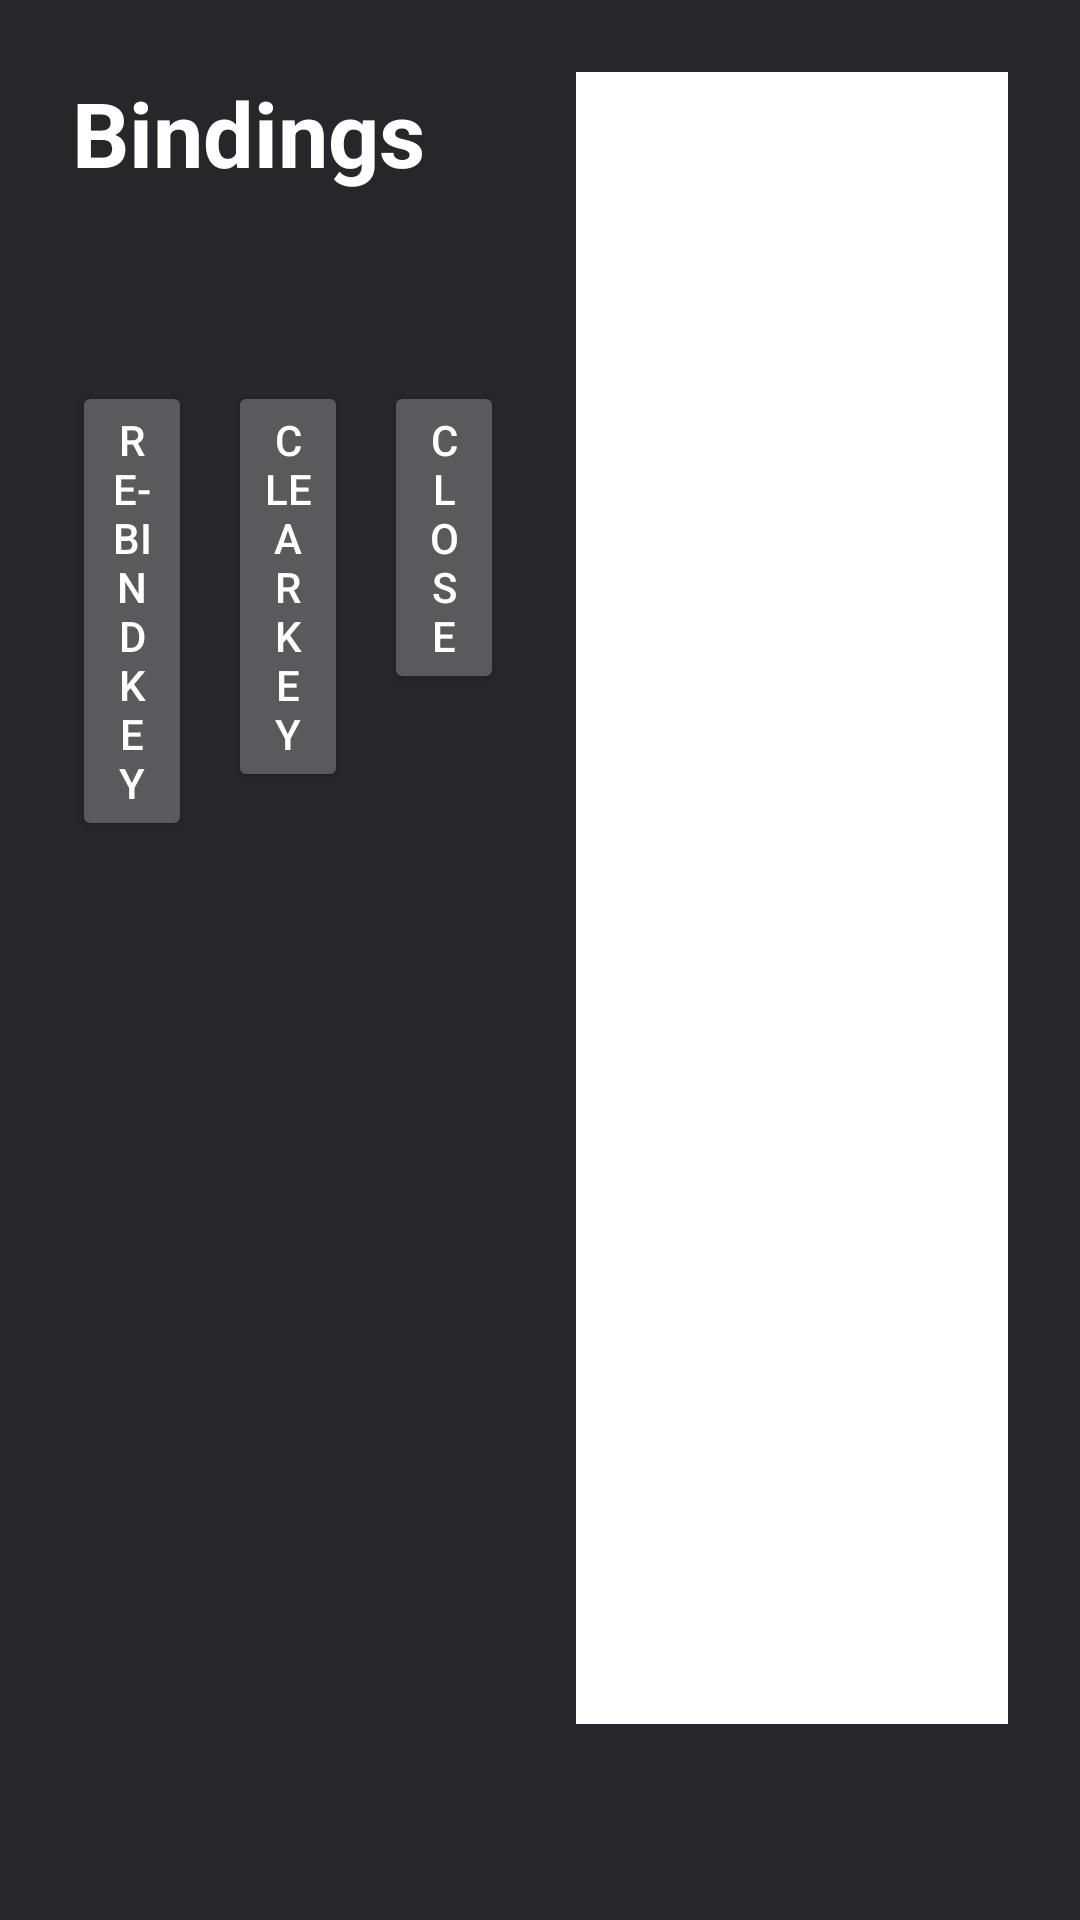

Write the Android layout XML for this screen, with the resource values it uses.
<!-- AndroidManifest.xml: application theme Theme.TvHead -->
<!-- res/layout/view_settings.xml -->
<?xml version="1.0" encoding="utf-8"?>
<LinearLayout xmlns:android="http://schemas.android.com/apk/res/android"
	android:layout_width="match_parent"
	android:layout_height="match_parent"
	android:background="#E6101014"
	android:orientation="horizontal"
	android:padding="24dp">

	
	<LinearLayout
		android:layout_width="0dp"
		android:layout_height="wrap_content"
		android:layout_weight="1"
		android:orientation="vertical">

		<TextView
			android:layout_width="wrap_content"
			android:layout_height="wrap_content"
			android:text="@string/settings_title"
			android:textColor="#FFFFFF"
			android:textSize="30sp"
			android:textStyle="bold" />

		<TextView
			android:id="@+id/settings_hint"
			android:layout_width="match_parent"
			android:layout_height="wrap_content"
			android:layout_marginTop="8dp"
			android:textColor="#B0FFFFFF"
			android:textSize="17sp" />

		<ScrollView
			android:layout_width="match_parent"
			android:layout_height="0dp"
			android:layout_marginTop="16dp"
			android:layout_weight="1">

			<LinearLayout
				android:id="@+id/settings_list"
				android:layout_width="match_parent"
				android:layout_height="wrap_content"
				android:orientation="vertical" />
		</ScrollView>

		<LinearLayout
			android:layout_width="match_parent"
			android:layout_height="wrap_content"
			android:layout_marginTop="16dp"
			android:orientation="horizontal">

			<Button
				android:id="@+id/settings_rebind"
				android:layout_width="0dp"
				android:layout_height="wrap_content"
				android:layout_weight="1"
				android:text="@string/settings_rebind" />

			<Button
				android:id="@+id/settings_reset"
				android:layout_width="0dp"
				android:layout_height="wrap_content"
				android:layout_marginStart="12dp"
				android:layout_weight="1"
				android:text="@string/settings_reset" />

			<Button
				android:id="@+id/settings_close"
				android:layout_width="0dp"
				android:layout_height="wrap_content"
				android:layout_marginStart="12dp"
				android:layout_weight="1"
				android:text="@string/settings_close" />
		</LinearLayout>
	</LinearLayout>

	
	<LinearLayout
		android:layout_width="0dp"
		android:layout_height="match_parent"
		android:layout_marginStart="24dp"
		android:layout_weight="1"
		android:orientation="vertical">

		<ImageView
			android:id="@+id/settings_preview"
			android:layout_width="match_parent"
			android:layout_height="0dp"
			android:layout_weight="1"
			android:background="@color/app_background"
			android:contentDescription="@string/settings_preview"
			android:scaleType="fitCenter" />

		<TextView
			android:id="@+id/settings_preview_name"
			android:layout_width="match_parent"
			android:layout_height="wrap_content"
			android:layout_marginTop="12dp"
			android:gravity="center"
			android:textColor="#FFFFFF"
			android:textSize="22sp" />
	</LinearLayout>

</LinearLayout>
<!-- resources referenced by this layout -->
<resources>
  <color name="app_background">#FFFFFFFF</color>
  <string name="settings_close">Close</string>
  <string name="settings_preview">Preview</string>
  <string name="settings_rebind">Re-bind key</string>
  <string name="settings_reset">Clear key</string>
  <string name="settings_title">Bindings</string>
  <style name="Theme.TvHead" parent="@android:style/Theme.Material.NoActionBar.Fullscreen">
          <item name="android:windowBackground">@color/app_background</item>
          <item name="android:colorBackground">@color/app_background</item>
          <item name="android:statusBarColor">@android:color/transparent</item>
          <item name="android:navigationBarColor">@android:color/transparent</item>
          <item name="android:windowLayoutInDisplayCutoutMode">shortEdges</item>
      </style>
</resources>
